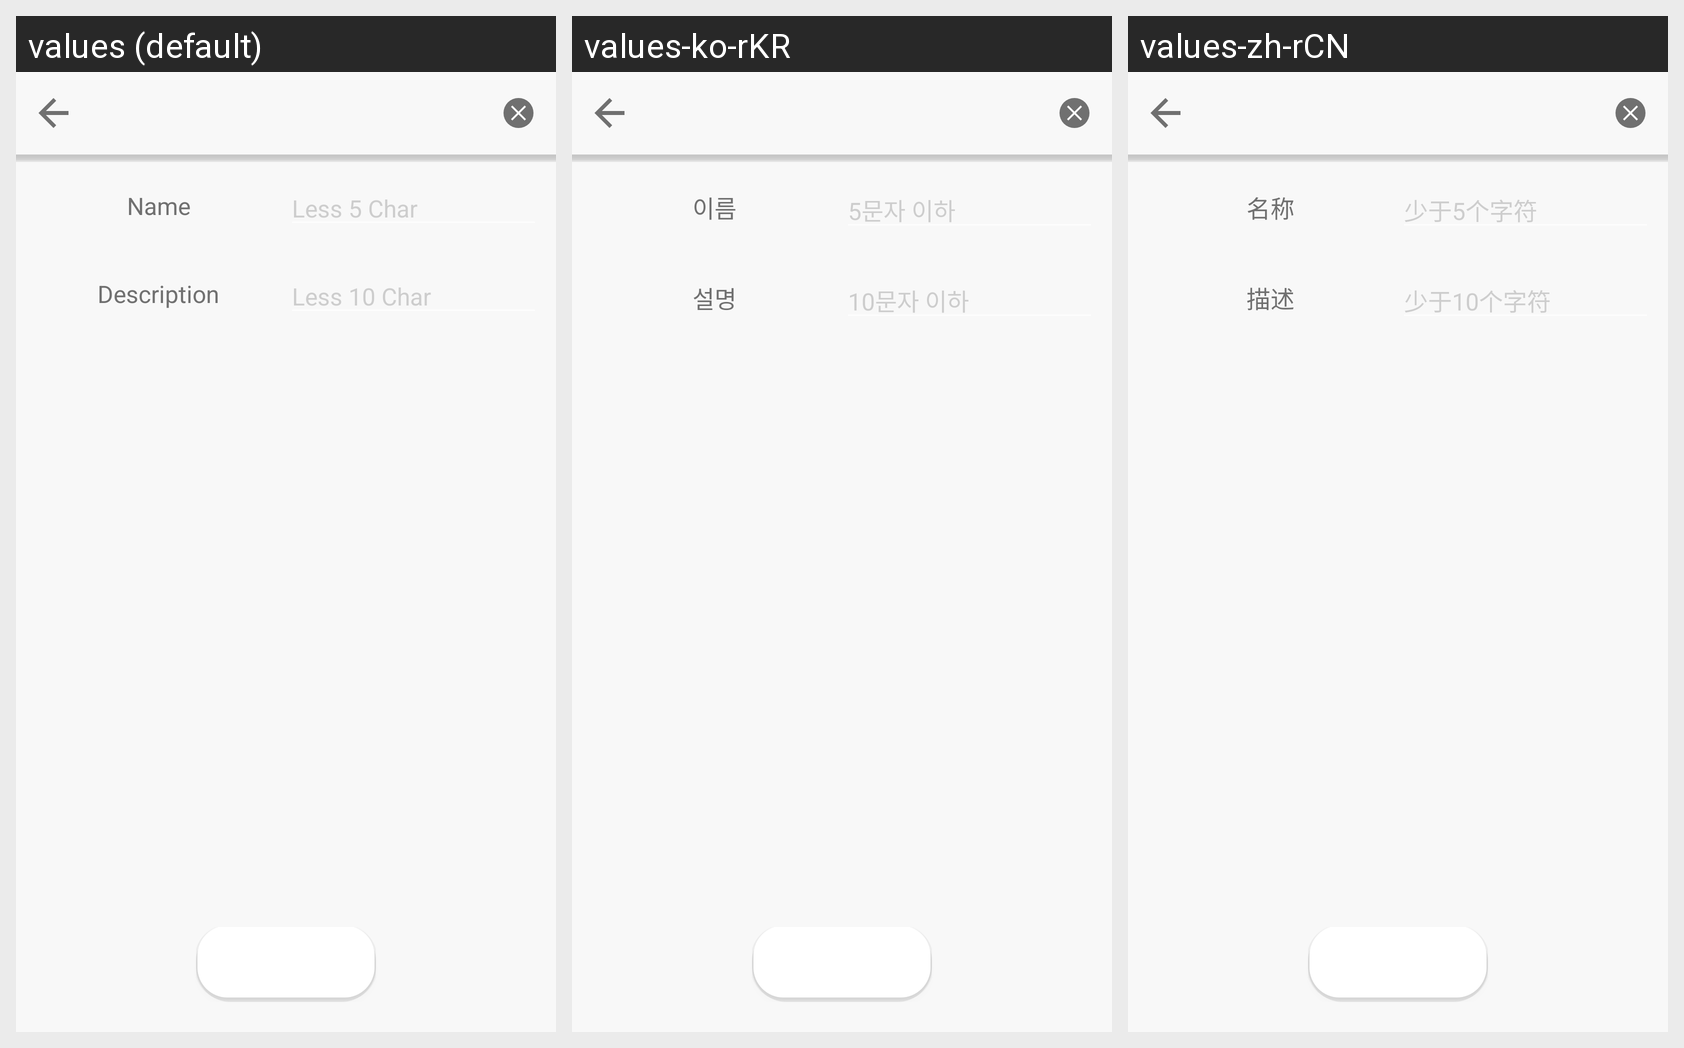

Locale-by-locale string values for the Android screen shown in this grid:
Android screen res/layout/activity_setpara.xml rendered under 3 locales, left to right: values (default), values-ko-rKR, values-zh-rCN. Device: Nexus 5 (rendered at 1080×1920; each locale shown at half size, 540×960, under a caption strip naming it); theme Theme.AppCompat.NoActionBar.
Strings drawn on this screen, with the default value and each locale's value (text and hints the layout hard-codes, and strings that could not be matched under every locale, appear in the picture but are not listed):

item_create_name
  values: Name
  values-ko-rKR: 이름
  values-zh-rCN: 名称

setpara_hint_name
  values: Less 5 Char
  values-ko-rKR: 5문자 이하
  values-zh-rCN: 少于5个字符

item_create_description
  values: Description
  values-ko-rKR: 설명
  values-zh-rCN: 描述

setpara_hint_desc
  values: Less 10 Char
  values-ko-rKR: 10문자 이하
  values-zh-rCN: 少于10个字符
